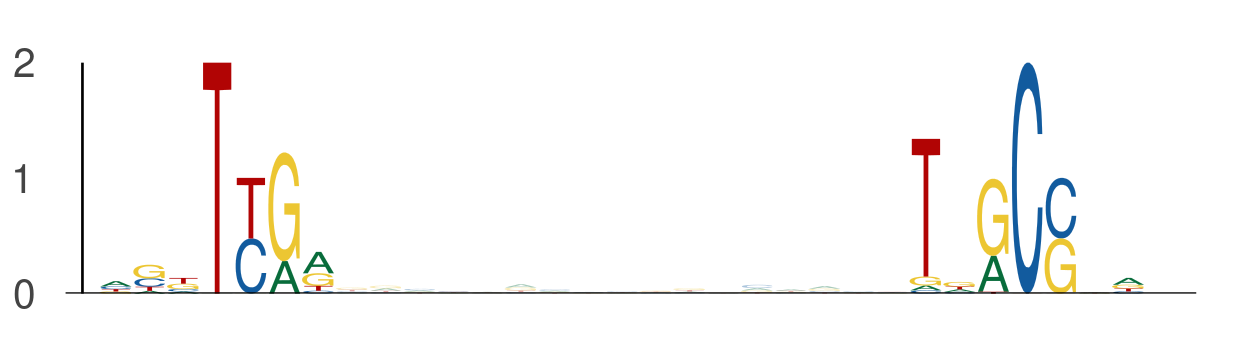

Source data for this figure (header and first rows):
seq_index, start_position, end_position, is_reversed_complement
1089, 68, 75, 0
1089, 92, 99, 0
2014, 90, 97, 0
2014, 114, 121, 0
1822, 114, 121, 0
1822, 138, 145, 0
58, 100, 107, 0
58, 124, 131, 0
1220, 4, 11, 0
1220, 28, 35, 0
3791, 98, 105, 0
3791, 122, 129, 0
2420, 20, 27, 0
2420, 44, 51, 0
3379, 33, 40, 0
3379, 57, 64, 0
3772, 63, 70, 0
3772, 87, 94, 0
697, 76, 83, 0
697, 100, 107, 0
3783, 14, 21, 0
3783, 38, 45, 0
3881, 69, 76, 0
3881, 93, 100, 0
753, 36, 43, 0
753, 60, 67, 0
2490, 73, 80, 0
2490, 97, 104, 0
4235, 104, 111, 0
4235, 128, 135, 0
3356, 25, 32, 0
3356, 49, 56, 0
4618, 41, 48, 0
4618, 65, 72, 0
2099, 50, 57, 0
2099, 74, 81, 0
6090, 95, 102, 0
6090, 119, 126, 0
6075, 13, 20, 0
6075, 37, 44, 0
111, 72, 79, 0
111, 96, 103, 0
1093, 114, 121, 0
1093, 138, 145, 0
5270, 26, 33, 0
5270, 50, 57, 0
481, 39, 46, 0
481, 63, 70, 0
526, 105, 112, 0
526, 129, 136, 0
1060, 7, 14, 0
1060, 31, 38, 0
782, 114, 121, 0
782, 138, 145, 0
629, 17, 24, 0
629, 41, 48, 0
2419, 22, 29, 0
2419, 46, 53, 0
5816, 76, 83, 0
5816, 100, 107, 0
... 322 more rows
